pico-8 play session: mixed d-pad (fixed 12-tick cycle)

[t = 1 s] mixed d-pad (1.2s cycle ×~1): → ← ↑ ↓ + 🅾/❎ taps, ~1s
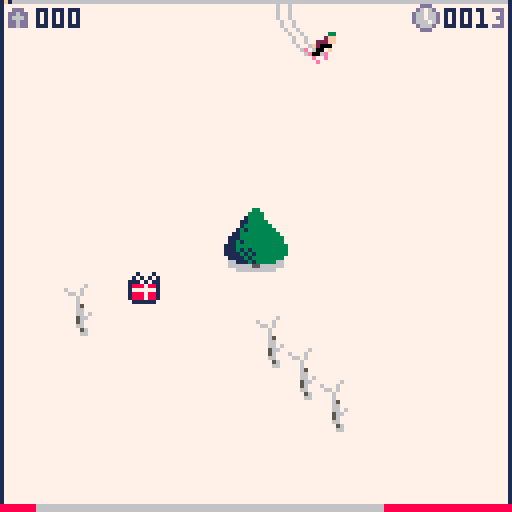
[t = 2 s] mixed d-pad (1.2s cycle ×~1): → ← ↑ ↓ + 🅾/❎ taps, ~2s
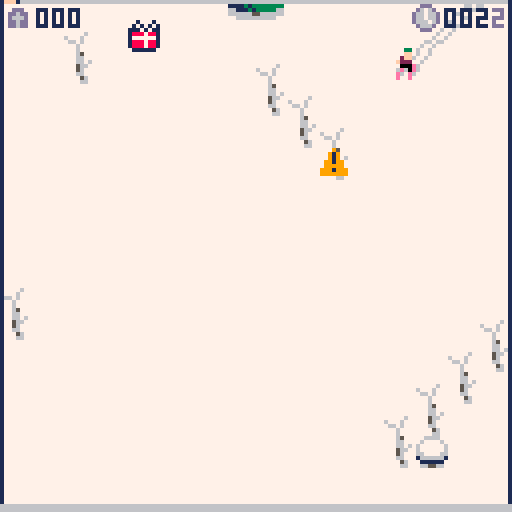
[t = 6 s] mixed d-pad (1.2s cycle ×~5): → ← ↑ ↓ + 🅾/❎ taps, ~6s
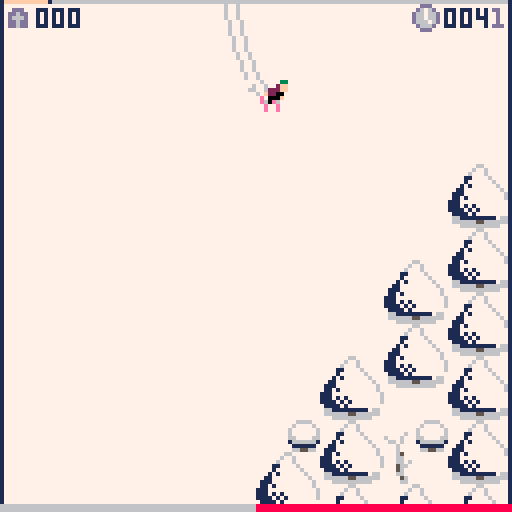
[t = 8 s] mixed d-pad (1.2s cycle ×~6): → ← ↑ ↓ + 🅾/❎ taps, ~8s
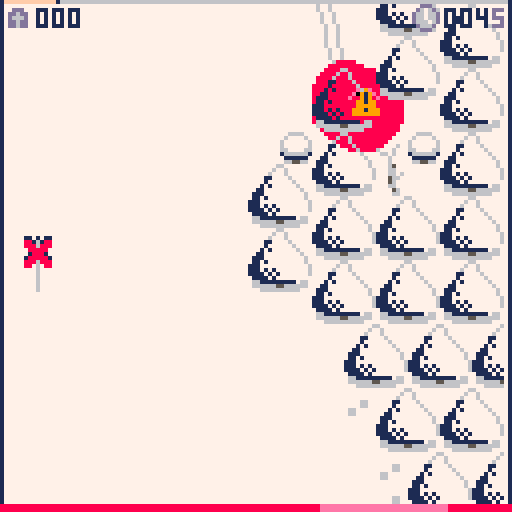

pico-8 cartridge
version 41
__lua__
function _init()
 poke(0x5f2d, 1)--mouse listener
 cls()
 --pic="mgtzmgtzmgtzmgtzmgtzmgtzmgtzmgtzmgtzmgtzmgtzmgtzmgtzmgtzmgtzmgtzmgtzmgtzmgtzmgtzmgtzmgtzmgtzmgtzmgtzmgtzmgtzmgtzmgtzmgtzmgtzmgtzmgtzmgtzmgtzmgtzmgtzmgtzmgtzmgtzmgtzmgtzmgtzmgtzmgtzmgtzmgtzmgtzmgtzmgtzmgtzmgtzmgtzmgtzmgtzmgtzmgtzmgtzmgtzmgtzmgtzmgtzmgtzmgtzmgtzmgtzmgtzmgtzmgtzmgtzmgtzmgtzmgtzmgtzmgtzmgtzmgtzmgtzmgtzmgtzmgtzmgtzmgtzmgtzmgtzmgtzmgtzmgtzmgtzmgtzmgtzmgtzmgtzmgtzmgtzmgtzmgtzmgtzmgtzmgtzmgtzmgtzmgtzmgtzmgtzmgtzmgtzmgtzmgtzmgtzmgtzmgtzmgtzmgtzmgtzmgtzmgtzmgtzmgtzmgtzmgtzmgtzmgtzmgtzmgtzmgtzmgtzmgtzmgtzmgtzmgtzmgtzmgtzmgtzmgtzmgtzmgtzmgtzmgtzmgtzmgtzmgtzmgtzmgtzmgtzmgtzmgtzmgtzmgtzmgtzmgtzmgtzmgtzmgtzmgtzmgtzmgtzmgtzmgtzmgtzmgtzmgtzmgtzmgtzmgtzmgtzmgtzmgtzmgtzmgtzmgtzmgtzmgtzmgtzmgtzmgtzmgtzmgtzmgtzmgtzmgtzmgtzmgtzmgtzmgtzmgtzmgtzmgtzmgtzmgtzmgtzmgtzmgtzmgtzmgtzmgtzmgtzmgtzmgtzmgtzmgtzmgtzmgtzmgtzmgtzmgtzmgtzmgtzmgtzmgtzmgtzmgtzmgtzmgtzmgtzmgtzmg}ymgtzmgtzmgtzmgtzmgtpmgtzmgtzmgtzmgtzmgtzmgtzmgtzmgtzmgtzmgtzmgtzmgtzmgtzmgtzmgtzmgtzmgtzmgtzmgtzmgtzx)rzmgtzmgtzmgtzmgtz[)]ymgtzmgtzmgtzmgtzmgtzmgtzmgtzmgtzmgtzmgtzmgtzmgtzmgtzmgtzmgtzmgtzmgtzmgtzmgtzmgtpmgtzmgtzmgtzmgtzmgtzhgtzmgtzmgtzmgtzmgtzmgtzmgtzmgtzmgtzmgtzmgtzmgtzmgtzm{]oxdtzmgtzmgtzmgtzmgtzmgtzmgtzmgtzmgtzmgtzmgtzmgtzmgtzmgtzmgtzmgtz[)]omgtzmgtzmgtzmgtzmgtzmgtzmgtzx)]ox)]ox)]ox)rzmgtzmg}ymgtzmgtzmgtzmgtzmgtzmgtzmgtzmgtzmgtz[)]oxdtzm{]ox)]ox)rzmgtzmgtzmgtzmgtzm{]ox)]ox)]ox)]ox)]oxdtzmgtzx)rzmgtzm{]omgtzx)]ox)rzmgtzmgtzmgtz[)]ox)]ohgtzx)]ox)rpxdtzmgtzmgtzmgtzmg}ox)]ox)]ox)rz[)]ox)]ohgtzmg}ohgtzmgtpx)]ym{]ox)]ox)]omgtzmgtzm{]ox)]ox)]omg}ox)]omg}ohgtzmgtzmgtzmgtzx)]ox)]ymgtzmgtzmgtpx)]omgtz[)]ymgtzm{]oxdtzx)]ox)]ox)]ymgtzmgtpx)]ymgtzmgtzmgtzmgtzm{]omgtzmgtzmgtzmg}ox)]omgtzmgtzmgtzm{]ox)rzmgtpxdtzmgtzx)]omg}ox)]ym{]ox)rzmgtzmgtzmgtzmgtzmgtzmgtzmgtzx)rzmgtzmgtzmgtz[)]oxdtzmgtzmgtzmgtzm{]oxdtz[)]ymgtzmgtpx)rzm{]oxdtzmgtphgtzmgtzmgtzmgtzmgtzmgtzmgtzmg}ohgtzmgtzmgtzmgtpx)]ymgtzmgtzmgtzmgtz[)]omgtpxdtzmgtzm{]ohgtzx)]omgtzmg}omgtzmgtzmgtzmgtpx)rzx)]oxdtpx)rzmgtzmgtzmgtzm{]oxdtzmgtzmgtzmgtzmgtpx)rz[)]ymgtzmgtzx)]ymg}ox)rzmgtz[)]ymgtpx)]ymgtzm{]ohg}ox)]ox)]omgtzmgtzmgtzmgtzx)]ymgtzmgtzmgtzmgtzm{]ohgtpxdtpmgtzmg}oxdtz[)]ohgtzmgtpxdtzm{]oxdtzmgtzx)]y[)]ox)]oxdtzmgtzmgtzmgtzmg}oxdtzmgtzmgtzmgtzmgtzx)]y[)]y[)]ymgtz[)]omgtpx)rzmgtzm{]omgtpx)]ymgtzmg}oxdtpx)]ox)rzhgtzmgtzmgtzmgtz[)]ohgtzmgtzm{]ox)rzmg}oxd}oxdtzhgtzmgtpx)rzm{]oxdtzmgtz[)]ym{]oxdtzmgtz[)]om{]ox)]ym{]omgtzmgtzmgtzmgtpx)]omgtpx)]ox)]oxdtz[)]o[)]ymgtzmgtzm{]ohgtzx)]omgtzmgtpxdtzx)]omgtzmgtpx)rzx)]ox)rz[dtzmgtzmgtzmgtzm{]ox)]ox)]ox)]ox)]omgtzx)]ox)]ymgtzmgtzx)]ymg}ox)rzmgtzm{]omg}ox)rzmgtzm{]ohg}ox)]oxdtzmgtzmgtzmgtzmgtz[)]ox)]ox)]ohgtpx)]ymg}ox)]ox)]ymgtzmg}oxdtz[)]ohgtzmgtzx)rz[)]ohgtzmgtzx)]y[)]oxd}ohgtzmgtzmgtzmgtzmgtzx)]ox)rzmgtzmg}oxdtz[)]om{]ox)rzmgtz[)]omgtpx)]ymgtzmg}ohgtpx)]ymgtzm{]ohgtpx)]om{]omgtzmgtzmgtzmgtzmgtzmgtzmgtzmg}ym{]omgtpx)]ymg}oxdtzmgtpx)rz[)]oxdtzmgtz[)]ym{]ox)rzmgtzx)]ym{]ox)rz[)]ymgtzmgtzmgtzmgtzmgtzmgtzmgtzx)rzx)rzmg}oxdtzmg}ohgtzm{]ohgtpx)]omgtzmgtpxdtzx)]ohgtzm{]oxdtzx)]ohgtpx)]ymgtzmgtzmgtzmgtzmgtzmgtzmgtpmg}ohgtz[)]omgtzm{]oxdtzx)]ym{]ox)rzmgtzx)]ymgtpx)]omgtpx)]ymg}ox)]ymg}ox)rzmgtzmgtzmgtzmgtzmgtzmgtzmgtz[)]ymgtpx)rzmgtz[)]ox)]oxdtzx)]ohgtzx)]ohgtzmg}ox)]ox)]ohgtz[)]oxdtzmg}oxdtzmgtzmgtzmgtzmgtzmgtzmgtzmg}oxdtzm{]oxdtzmgtzx)]ox)]omg}ox)]ox)]ox)rzmgtzm{]ox)]ox)rzmgtpx)]omgtzm{]omgtzmgtzmgtzmgtzmgtzmgtzmgtpx)]ymgtz[)]omgtzmgtpx)]ox)rzm{]ox)]ox)]ymgtzmgtz[)]ox)]omgtzm{]oxdtzmgtz[)]ymgtzmgtzmgtzmgtzmgtzmgtpx)]ohgtzmgtpx)rzmgtzmg}ox)]ohgtz[)]ox)]ymox)mgtzmgtzmgtzmgtzmgtzx)]omgtzmgtzx)rzmgtzmgtzmgtzmgtzx)]ox)]ox)rzmgtzmgtpmgtzmgtzmgtzmgtzmgtzx)rzmgt)]oxzmgtzmgtzmgtzmgtzmgtpx)rzmgtzmg}ohgtzmgtzmgtzmgtzx)]ox)]ox)rzmgtzmgtzmgtzmgtzmgtzmgtzmgtzmgtzmgtz]ox)]gtzmgtzmgtzmgtzhgtzmgtzmgtzmgtzm{rzmgtzmgtzmgtzm{]ox)]ox)rzmgtzmgx)]oxzmgtzmgtzmgtzmgtzmgtzmgtz]ox)]ox)mgtzmgtzmgtzm{]omgtzmgtzmgtzmgtzmgtzmgtzmgtzmgtz[)]ymgtzmgtzmgtz]{v)]oxzmgtzmgtzmgtzmgtzmgtz]ox)]ox)]oxzmgtzmgtzmgtz[dtzmgtzmgtzmgtzmgtzmgtzmgtzmgtzmgtzmgtzmgtzmgtzmoxpxlx)]otzmgtzmgtzmgtzmox)]ox)]ox)]ox)]gtzmgtzmgtzmgtzmgtzmgtzmgtzmgtzmgtzmgtzmgtzmgtzmgtzmgtzmgtzmgt)]{]o]ox)]gtzmgt)]ox)]ox)]ox)]ox)x)]m]ox)mgtzmgtzmgtzmgtzmgtzmgtzmgtzmgtzmgtzmgtzmgtzmgtzmgtzmgtzmgtz[ox)x)v)]ox)]ox)]ox)]ox)]ox)]ox)x)]ox)v)]otzmgtzmgtzmgtzmgtzmgtzmgtzmgtzmgtzmgtzmgtzmgtzmgtzmgtzmgtzmgx)]{]o]ox)]ox)]o}ox)]ox)]o]{]ox)]ox)]oxox)ngtzmgtzmgtzmgtzmgtzmgtzmgtzmgtzmgtzmgtzmgtzmgtzmgtzmgtzmgt)]ox)x)v)]ox)]ox)x)]ox)]ox)]ox)]ox)]ox)v)]oxzmgtzmgtzmgtzmgtzmgtzmgtzmgtzmgtzmgtzmgtzmgtzmgtzmgtzmgtzmoxpx)]o]ox)]ox)xl}ox)]ox)]ox)]ox)]ox)z(]ox)]otzmgtzmgtzmgtzmgtzmgtzmgtzbgtzmgtzmgtzmgtzmgtzmgtzmgtzmgx)])]oxlx)]ox)]{]ox)]ox)]ox)]ox)]ox)]oxox)]ox)ngtzmgtzmgtzmgtzmgtzmgtzmoeymgtzmgtzmgtzmgtzmgtzmgtzmgt)]o}ox)]o]ox)]ox)x)]ox)]ox)]mw)]ogt]ox)](]ox)]oxzmgtzmgtzmgtzmgtzmgtzmgtd[atzmgtzmgtzmgtzmgtzmgtzmgtz]oxpx)]oxlx)]ox)]oxpx)]ox)]oxtzmgtzmx)]oxlx)]ox)]otzmgtzmgtzmgtzmgtzmgtzmoqdmgtzmgtzmgtzmgtzmgtzmgtz[ox)x)]ox)]o]ox)]ox)]o}ox)]ox)]ohtzmgtzox)]o]ox)]ox)ngtzmgtzmgtzmgtzmgtzmgtdtjqzmgtzmgtzmgtzmgtzmgtzmox)]{]ox)]ox)v)]ox)]ox)]o}ox)]mx)]mgtzmg)]ox)v)]ox)]oxzmgtzmgtzmgtzmgtzmgtzmomgbgtzmgtzmgtzmgtzmgtzmgt)]o}ox)]ox)]ox)v)]ox)]ox)]{]ogtzox)zmgtzmx)]oxox)]ox)]otzmgtzmgtzmgtzmgtzmgtdtjqzmgtzmgtzmgtzmgtzmgtz]oxpx)]ox)]ox)]ox)zm]ox)]ox)]o)mgt]ohtzmg)]ox)]o]ox)]ox)ngtzmgtzmgtzmgtzmgtzmomgbgtzmgtzmgtzmgtzmgtz[ox)x)]ox)]oxy]ox)]oxt](]ox)]ox)]wzmgt]ogtzmx)]ox)](]ox)]oxzmgtzmgtzmgtzmgtzmgtdtzeymgtzmgtzmgtzmgtz[ox)])]ox)]ox)]cr)]ox)]owtz(]ox)]ox)gtzmg)zmg)]oxlxpx)v)]ox)]otzmgtzmgtzmgtzmgtz[ymgtatzmgtzmgtzmgtzmox)])]ox)]ox)]oxleox)]oxtzmhtzm]ox)]oxngtzmwtzoht]m]ox)xox)]ox)ngtzmgtzmgtzmgtzmgtdtzmcmgtzmgtzmgtzmgt)]o}ox)]ox)]ox)]oxi[ox)]ogt]mgtzmwox)]oxngtzmw)zmgtv)]ox)]ox)]ox)]gtzmgtzmgtzmgtz[ymgtjqzmgtzmgtzmgtz[ox)x)]ox)]ox)]ox)]cty]ox)zmg)zmgtzm]lx)]o)mgtzmgtzmwox)]ox)]ox)]ox)]ox)mgtzmgtzm{ggtzmgbgtzmgtzmgtzmgx)]{]ox)]ox)]ox)]ohlmcr)]ohtzmhtzmgt]oxox)]wzmgtzmhtzm]wv)]ox)]ox)]ox)]ox)]gtzmgtx)ymgtzeymgtzmgtzmgtz]oxpx)]ox)]ox)]ohtzmrzeox)]mgtzogtzmg)zm]ox)gtzmg)]ogtzmglx)]ox)]ox)]ox)]ox)ngtzl)ggtzmgtatzmgtzmgtz[ox)])]ox)]ox)]oxtzmgtzctj[oxtzmg)zmgtzmgtzm]wzmgtzmwtzmgtzm]ox)]oxngtzm]ox)]oxzmtzmrzmgtzmcmgtzmgtzmgx)]o}ox)]ox)]ox)]mgtzmglmgr)]ogtzmwtzmgtzmgtzmgtzmgtzmgtzmgtz(]ox)]o)mgtzmgtzogd)mgtfcrzmgtqzm]gtzmgt)]ox)x)]ox)]ox)]ohtzmgtzmrzemxtzmgtzogtzmgtzmgtzmgtzmgtzmgtzmgtv)]ox)ntzmgtzmw)]mgtzmbtfgtzmcgtz(]ox)]gx)]{]ox)]ox)]ox)zmgtzmglmgtjymgtzmgt]mgtzmgtzmgtzmgtzmgtzmgtzmglx)]ox)gtzmgtzmx)zmgtzmrzmgtjymgtv)]ox)]oxpx)]ox)]ox)]mgtzmgtzmrzmgbtzmhtzoxtzmgtzmhtzmgtzm]wxngtzmgtzm]ox)]o)mgtzmgtzogtzmgtfgtzmgtqzmglx)]ox)])]ox)]ox)]oxtzmgtzmgtfgtzemg)]ow)]ohtzmgtzmgtv){w)]opxngtzmgtz(]ox)]wzmgtzmg)(mgtzmrzmgtzmcgtzmglx)]o}ox)]ox)]ox)]mgtzmgtzmrzmgtjymx)zox)]mgtzmgtzmn}}}{})]opx)gtzmgtz(]ox)g)zmgtzwgtzmglmgtzmgtzemgtzmgtzmx)]ox)]ox)]ohtzmgtzmg)egtzmgbtzog)]ox)zmgtzmgl)}ox)]ox)]oxxngtzmgtv)]o)oxtzmgtzmgtzmtzmgtzmgtjymgtzmgt]ox)]ox)]ox)zmgtzmgtzmrzmgtzemgtzmw)]mhtzmgtz({x)]ox)]ox)]op)mgtzmglx)nt]mgtzmgtzmglmgtzmgtzmgtqzmgtzmw)]ox)]ox)]ohtzmgtzmg)mgtzmgtjymgtzmgtzogtzmglx]]w)]ox)]np)]ntzmgtzmwo)mgtzmgtzggtzcrzmgtzmgtzmgbtzmgtzox)]ox)]ox)zmgtzmgtzgtzmgtzmcbtzmgtzmg)zmgtzmnpx]npx)]o)){wxngtzmgtzmgtzmgtzmgtzmwymgtzmgtzmgtzmcgtzmg)]ox)]ox)]oht]mgtzmwymgtzmgtzemriemgtzmwtzmgtv)]w)]ox)]opx]ctzmgtzmw)]mgtfcrqzmgtfgtzmgtzmgtzmgtzemgtzmx)]ox)]ox)zmx)zmgtngtzmgtzmgtje[opymgtzogtzmc}}}{x}]ox)]opxfgtzmg)]ox)zmbx)dbtzmrimgtzmgtzmgtjegtjymgt]ox)]ox)]ohtzogtzmrymgtzmgtzmgrq)]btzmgt]mgtj[ox)fcriecry]oxymgtzox)]ohle[oxhmgtndtzmgtzmgtzmgtiecgtzmw)]ox)]ox)]ogtzmglegtzmgtzmgtzecbpemgtzmwtzmgr)drihczmgc]iyfgtzmgt]ox)]mwiydrqzm)yegrymgtzegtzmcgtzmgtzoh)]ox)]ox)]mgtfcrzmgtzmgtzmgtje[btzmgtzmhtzmcjecbdg{bufcbrzmgtzmgt]ohtzmbpemwzggtjmgrzmgriegtjemgtzmgtzmx)]ox)zmhtzmrimgtzmgtzmgtzmcriydgtzmgt]mgtzmui{oo))[xlqectzmgtzmgtzmglydgtncrzmgtzmctjmgtjmgriymgtzmgtzox)]ohtzmgtfctzmgtzmgtzmgtqfmbpymgtzmg)zmgteej}]o})][zarecszmgtzmgtzmbpygrimgtzmgtzegrzmgtimcbtzmgtzmg)]ox)]mgtzmrymgtzmgtzmgtzmgrqzc{qzmgtzmhtzeeseto}h}opgfenctetzmgtzmglydwiegtzmgtzmgtjmgtzmgtzemgtzmgtzmx)]oxtzmglegtzmgtzmgtjegtjecblydgtzmgtzojmkjej{}}}}}jbrskmgjgtzmgtzmbpymrymgtzmgtzmgtzmgtzmgtqzmgtzmgt]ox)]ogtzcrimgrymgtzmcrzmgtiecwqhmgtzmg)br(msicz}}}xiiumcr(msmgtzmglydgtzmrymgtzmgtzmgtzmgtzmcbtzmgtzmg)]ox)zmgtfmwiectzmgtimgtzmgriyc{qzmgtzsyectzericrieecrsjmgvje(mgtzmbpymgtzcrzmgtzmgtzmgtzmgtzecgtzmgtzmg)]ohtzmgtzcrjmgtjectzmgtzmcrqf[btzmgegvjmgtecriecriumgfz[jtiuzmglydgtzmgtfctzmgtzmgtzmcrzmgtqzmgtzmgtzmx)]mgtzm)iegtyegtymgtzmgtjecwqhmgtfrz[ffzmgjecriekgtzuetzlgrgtzmbpymgtzmtiecrzmgtzmgtiecrzmcbtzmgtzmgt]oxtzmgtfcrzmcrymgtzmgtzmcriymbpymgmgvxuetzmgtidgtzmgtsmgv(mcnglydgtzmg)gctjegtimgtzmcryegtjemgtzmgtzmw)]ogtzmwiegtzecrzmgtzmgtjecgtf[btbrzugtsmgtzmcnymgtzmkqzmgtje(mbpymgtzmrymgtyecrymgtjmgtzmgrjymgtzmgtzox)zmgtzmrimgtjmgtzmgtzmgrqzmglydymgtzekszmgtjubtzmgtjbgtzugtilydgtzmgtfctzmcrzmctzmgrzmgrjmgrqzmgtzmgt]ohtzmgtzcrimctzmgtzmgtzecgtzmbpatjngtiectzmgrgmgtzmcfimgtzmcrbpymgtzmrzmgtjmgtzegtjegtzegrzmcbtzmgtzmgt]mgtzmwiectzmgtzmgtzmgriemgtzcymgtzmcfcmgtze(qzmgtzekqymgtze(dgtzmglmgtzmgtzmgtjmgrzmgtyegtzemgtzmgtzmhtzmgtzmrimgtzmgrzmgtzectiymglatzmgtiuiqzmgtjubtzmgtiratzmgjipymgtzctzmgtzmgtzmgtiegtzmgrzmgtiymgtzmgt]mgtzmglectzmgtzmctzmgrzmgtiymgmgtiecfmbgtzmgrgmgtzmcfmecrymcdgtzmwymgtzmgtzmgtzmgrymgtzegtzecgtzmgtzmhtzmgtzmrimgtzmgtzegtjegtzmgrqzqze{}pesfymgjje(qyeftjuur}}}rjmymgtzmrzmgtzmgtzmgtzmcrzmgtzmgrqzmgtzmgt]mgtzmgtfcrymgtzmgtjecrymgtzec]ocr})}}ywatjkgtidgtjkgrc[}}}}dr]ox)]oxdtzmgtzmgtzmgtzmgtzmgtjegto)mgtzmhtzmgtzmrimgtzmctzmgtzegtzmgrqvph[}}z}dpcmgjzmcnymgjzekq}[}{pe{ohtzmglegtzmgtzmgtzmgtzmgtzecrzmontzmgt]mgtzmglectzegtymgtzmgtzmgtiecx)]ozp{tp[jqjkgtjubtzmssibg}}pgrx)zmgtzcrimcrzmgtzmgtzmgtzmgrimgtz[mgtzmhtzmgtzmrimgtjegtzmgtzmgtzmcri[ox)b}}mcphbctzmgrgmgtzecfy}}tze{oxtzmwimctzmcriegtzmgtzmgtjegtzmgtrzmgt]mgtzmgtfcrymgtzmgtzmgtzmgtiecry]oxdgty)]eiectze(qzmgtiueqymgrx)]mglegtzmgtzmgriecriecriectzmgtzmggtzmhtzmgtzm]oecrymgtzmgtzmgtjecriecr)]ohe{ox)jqiecridcriecfqiyqi[]ohtzctzmgtzmgtzmgtzmgtzmgtzmgtzmgtzymgt]mgtzm]oxpxiecriegtzmgtzmcriegtjecr)]ox)]ohqiqiecriecrijacrtzox)zmwzmgtzmgtzmgtzmgtzmgtzmgtzmgtzmgdtzmhtzm]o}ox)]criecriegtzmgtjectzmgtiecx)]ox)]arqiecriecricraeox)]mgt]crzmgtzmgtzmgtzmgtzmgtzmgtzmgtzmmgt]mwoxpx)]ox)ectiecrymgtzmcrzmgtzmgri[ox)]ohiec]iecriecroecqi[ohtzmx)fctzmgtzmgtzmgtzmgtzmgtzmgtzmgtrzmhtv)x)]ox)]gtzmgtzmgtzmgtzmgtzmgtzmcry]ox)]arihcriecriec]ohar)zmg)]oxlegtzmgtzmgtzmgtzmgtzmgtzmgtzmcgt](]{]ox)]oxymgtzmgtzmgtzmgtzmgtzmgtiecx)]ohiu)riecriecriecraaoxtzox)]oxiecrzmgtzmgtzmgtzmgtzmgtzmgryy(]{]ox)]ox)fgtzmgtzmgtzmgtzmgtzmgtzecry]ox)]ariecriaaaaecriecby]ox)]ox)]oriecrzmgtzmgtzmgtzmgtzmgtjeoxo}ox)]ox)]orzmgtzmgtzmgtzmgtzmgtzmgri[ox)]oxdecriecq)]ohiecriudq)]ox)]ox)]oxiecrymgtzmgtzmgtzmgtiecr)]ox)]ox)]ox)fctzmgtzmgtzmgtzmgtzmgtiecx)]ox)]arox)riaox)]arie(]odox)]ox)]ox)]oglecriecriegtzmcriecry]ox)]ox)]ox)]oxlectzmgtzmgtzmgtzmgtzecrq]ox)]oxdu)]ohcq)]ox)bcrix)na[ox)]ox)]ox)zmgtzmriecriecriecbt]ox)]ox)]ox)]ox)]oxiegtzmgtzmgtzmgtzecriemg)]ox)]arox)]aaox)]ohaec]oxdq)]ox)]ox)]ohtzmgtzmgtfcriemgtzmgtzox)]ox)]ox)]ox)]otimgtzmgtzmgtjecriecgtzox)]oxde(]ohcq)]ox)]oqie(]oaox)]ox)]ox)]ogtzmgtzmwiecrqzmgtzmgt]ox)]ox)]ox)]ox)]griecriecriecriecbtzmw)]ox)]oqiu)raaox)]ox)]ariecby]ox)]ox)]ox)]ohtzmgtzcvkvcgtzmgtzmw)]ox)]ox)]ox)]ox)]ogtfcriecriecbtzmgt]ox)]ox)bcriecq)]ox)]ox)bcrieax)]ox)]ox)]ox)]ohtzmwiukvkymgtzmgtzox)]ox)]ox)]ox)]oxtzmgtzmgtvkvkzmgtzmx)]ox)]ohiecraaox)]ox)]oxdecriaox)]ox)]ox)]ox)]ogtfcvkvkrqzmgtzmg)]ox)]ox)]ox)]ox)]mgtzmgtzmgtzmgtzmx)]ox)]ox)]ariecq)]ox)]ox)]ohiecby]ox)]ox)]ox)]ox)]mgtzkvkzmgtzmgtzox)]ox)]ox)]ox)]ox)zmgtzmgtzmgtzmg)]ox)]ox)]ohaecriacri[ox)]criearieaq)]ox)]ox)]ox)]ox)]mgtzkgtzmgtzmw)]ox)]ox)]ox)]ox)]ox)]ox)]ohtzmgtzox)]ox)]ox)faqieaax)]r)]ox)f[ohecriacx)]ox)]ox)]ox)]ox)zmgtzmgtzmg)]ox)]ox)]ox)]ox)]ox)]ox)]ox)]ox)]ox)]ox)]ox)]ormkbaae[op[ox)]oxly]qiecbigcx)]ox)]ox)]ox)]oxtzmgtzmg)]ox)]ox)]ox)]ox)]ox)]ox)]ox)]ox)]ox)]ox)]ox)]oxlethngtzq)dx)]ox)]oxqdaraaskngox)]ox)]ox)]ox)]ox)zmgt]ox)]ox)]ox)]ox)]ox)]ox)]ox)]ox)]ox)]ox)]ox)]ox)]czmgtzmgc{y]ox)]ox)]obpaaqmgv(m[ox)]ox)]ox)]ox)]ox)]ox)]ox)]ox)]ox)]ox)]ox)]ox)]ox)]ox)]ox)]ox)]ox)]oxletzmgtrqhox)]ox)]ox)]c{ietzmktzy]ox)]ox)]ox)]ox)]ox)]ox)]ox)]ox)]ox)]ox)]ox)]ox)]ox)]ox)]ox)]ox)]ox)]oriecriecr)]ox)]ox)]ox)fcrigtzmgdx)]ox)]ox)]ox)]ox)]ox)]ox)]ox)]ox)]ox)]ox)]ox)]ox)]ox)]ox)]ox)]ox)]ox)fcriecri[ox)]ox)]ox)]oxlecriecri[ox)]ox)]ox)]ox)]ox)]ox)]ox)]ox)]ox)]ox)]ox)]ox)]ox)]ox)]ox)]ox)]ox)]oxqhcriecx)]ox)]ox)]ox)]oxlecriecr)]ox)]ox)]ox)]ox)]ox)]ox)]ox)]ox)]ox)]ox)]ox)]ox)]ox)]ox)]ox)]ox)]oxle[ox)]{y]ox)]ox)]ox)]ox)]oxiecri[ox)]ox)]ox)]ox)]ox)]ox)]ox)]ox)]ox)]ox)]ox)]ox)]ox)]ox)]ox)]ox)]ox)][ox)]oxhox)]ox)]ox)]ox)]ox)]obx)]{y]ox)]ox)]ox)]ox)]ox)]ox)]ox)]ox)]ox)]ox)]ox)]ox)]ox)]ox)]ox)]ox)]oxq)]ox)]r)]ox)]ox)]ox)]ox)]ox)]cox)]ry]ox)]ox)]ox)]ox)]ox)]ox)]ox)]ox)]ox)]ox)]ox)]ox)]ox)]ox)]ox)]oxle[ox)]op[ox)]ox)]ox)]ox)]ox)]ox)f[ox)]ry]ox)]ox)]ox)]ox)]ox)]ox)]ox)]ox)]ox)]ox)]ox)]ox)]ox)]ox)]ox)fcox)]ox)dx)]ox)]ox)]ox)]ox)]ox)]oxly]ox)]ry]ox)]ox)]ox)]ox)]ox)]ox)]ox)]ox)]ox)]ox)]ox)]ox)]ox)]ox)zdbx)]ox)]{y]ox)]ox)]ox)]ox)]ox)]ox)]oxq)]ox)]ry]ox)]ox)]ox)]ox)]ox)]ox)]ox)]ox)]ox)]ox)]ox)]ox)]ox)]orq)]ox)]oxhox)]ox)]ox)]ox)]ox)]ox)]ox)]obx)]ox)]ry]ox)]ox)]ox)]ox)]ox)]ox)]ox)]ox)]ox)]ox)]ox)]ox)]oxiy]ox)]ox)]r)]ox)]ox)]ox)]ox)]ox)]ox)]ox)zdox)]ox)]ry]ox)]ox)]ox)]ox)]ox)]a"
 --pic2scr(pic)
 best_time=nil--used for record progression
 curr_time=nil
 drw=menu_draw
 upd=menu_update
end

function menu_update()
	if btnp(❎) or btnp(🅾️) or stat(34)==1 then
	 start_game()
	end
end

t=0
function menu_draw()
	cls(12)
	
	print("s k i d o r",32,24,7)
	draw_mountain(0,48)
	draw_mountain(56,24)
 draw_tree(-t%300-16,100,4)
 draw_tree((-t+64)%500-16,116,3)
 draw_tree((-t+96)%700-16,108,4)
 draw_tree((-t+96)%1100-16,100,4)

	if t%120>60 then
	 print("press any key to continue",10,120,1)
	else
		print("press screen to continue",10,120,1)
	end
	t+=0.5
end

function draw_mountain(x,y)
	tri(x,y,40,7)
	rectfill(x,y+40,128,128,7)
end

--draws a tree at x,y n tri high
function draw_tree(x,y,n)
	for i=0,n-1 do
		tri(x,y+i*8,8,3)
	end
end

function tri(x,y,w,c)
	for row=0,w do
		for col=0,row-1 do
		 pset(x+row-1,y-col+w-1,c)
		end
	end
	
	for row=0,w do
		for col=0,row-1 do
		 pset(x-row+w*2,y-col+w-1,c)
		end
	end
	--pset(x,y,1)
end

function _update60()
 upd()
end

function _draw()
 drw()
end

function reset_player()
 p_x = p_strtx
 p_y = p_strty
 p_crash  =false
 p_jumping=false
 p_height =0
 p_trail={}
 p_n = 64
	p_speed = 0.2
	p_dx = 0
	p_dy = 0
	p_angle = 0.75
	p_deaths+=1
	init_signs()
	res_time=30
	
	--jumping starting state
	p_jumping=true
 shake=0.07
 p_height=40
 p_landangle=p_angle
 p_trick=false
 p_jvel=0
 
 --time
 tf=1
end

--player variables
function start_game()
	clock=0
	mouse_enabled=true
	p_maxspeed = 3
	p_turnspeed = p_maxspeed/2
	p_n = 64
	p_speed = 0
	p_dx = 0
	p_dy = 0
	p_angle = 0.75
	p_friction = 0.991
	p_acc = 0.02
	p_strtx = 128/2+4-1
	p_strty = 0
	p_turning = false
	--p_strty = 7.7*(8*64)
	p_x = p_strtx
	p_y = p_strty
	p_crash = false
	p_jvel  = 0
	p_jumping=false
	p_height =0
	p_width = 6
	p_trail={}
	p_deaths=0
	score = 0
	--camera
	cx = 0
	cstrty = p_strty
	cy = cstrty
	cv = 0
	ca = 0.1
	--tombstones
	tombs={}
	--timer
	t=0
	
	--jumping starting state
	p_jumping=true
 shake=0.07
 p_height=0
 p_landangle=p_angle
 --if we perform a jump trick
 p_trick=false
 p_jvel=2

	init_music()
	reading=false--for textboxes
	init_camera()
	init_signs()
	init_particles()
	tf=1--time factor
	_set_fps(60)
	upd=upd_game
	drw=draw_game
end




-->8
--draw game
function draw_game()
	cls(7)
	palt()
	doshake()
	draw_tombs()
	draw_trail(p_trail)
	draw_particles()
	if not p_jumping then
	 draw_player()
	end
	draw_w()
	if p_jumping then
	 draw_player()
	end
	camera()--reset camera
	if slomo then
		spr(50,tri_x,tri_y-cy)--danger obstacle
	end
	--ui
	draw_borders()
	draw_deaths(1,0)
	draw_time(clock,128-25,0)
	if best_time!=nil then
	 draw_time(best_time,128-25,8)
	end
	draw_warning()--shows upcoming obstacles
	draw_position()
	move_camera()
	--print(mx)
	--print(my)
	--?(#signs)
	tb_draw()
	if mouse_enabled then
	 --print("♥",stat(32),stat(33))
	end
 --print(stat(1),0,16)--cpu perf
end

screen=0
limy=64*8
function draw_w()
	palt(7,true)
 mod_cy=cy%(limy)
 m1x=flr(cy/limy)*16
 m1y=flr(mod_cy/8)
 ofsy=-cy%8-8
 remtiles=flr((limy-mod_cy)/8)
 
 if remtiles < 16 then
  m2x=m1x+16
  m2y=(m1y+remtiles)%(limy/8)
  map(m2x,0,0,8*(remtiles+1)+ofsy,16,16)
 end
 map(m1x,m1y,0,ofsy,16,remtiles+1)
 palt()
end

--sets player pallete
function set_p_pal()
	--return
	pal()
	--hat,jacket,pants,skis,poles
	_pal={14,15,9,1,14,15}--default
	_pal={14,15,12,1,14,15}--blue jacket
	_pal={0,15,0,1,14,15}--emo outfit
	_pal={3,15,2,0,14,15}--lovisa outfit
	--_pal={8,7,8,8,8,15}--demon outfit

	pal( 3,_pal[1])--hat:14,12,9
	pal(15,_pal[2])--skintone
	pal( 9,_pal[3])--jacket
	pal( 1,_pal[4])--pants
	pal(14,_pal[5])--skis
	pal(4 ,_pal[6])--hand
end

function draw_player()
	set_p_pal()
	
	if p_crash then
		spr(79,p_x,p_y-cy)
		pal()
		return
 end
 if p_angle > 0.75 then
  s_flip = false
 else
  s_flip = true
 end
 abs_angle = abs(p_angle - 0.75)
 jofs=0
 if p_jumping then
  jofs=7
 elseif pdir==➡️ then
  if s_flip then
   jofs=21
		else
			jofs=16
  end
 elseif pdir==⬅️ then
  if s_flip then
   jofs=16
		else
			jofs=21
  end
 end
 
 if abs_angle < 0.01 then
  spr(64+jofs,p_x,p_y-cy-p_height,1,1,s_flip)
 elseif abs_angle < 0.10 then
  spr(65+jofs,p_x,p_y-cy-p_height,1,1,s_flip)
 elseif abs_angle < 0.16 then
 	spr(66+jofs,p_x,p_y-cy-p_height,1,1,s_flip)
 elseif abs_angle < 0.25 then
 	spr(67+jofs,p_x,p_y-cy-p_height,1,1,s_flip)
 elseif abs_angle < 0.30 then
 	spr(68+jofs,p_x,p_y-cy-p_height,1,1,s_flip)
 elseif abs_angle < 0.45 then
 	spr(69+jofs,p_x,p_y-cy-p_height,1,1,s_flip)
 else
 	spr(70+jofs,p_x,p_y-cy-p_height,1,1,s_flip)
 end
 pal()
 --shadow when jumping
 if p_jumping then
  draw_shadow()
 end
 --speed particles
 if p_speed>=p_maxspeed*0.95 then
 	speed_particles(p_x,p_y-cy)
 end
end

--recolors shadow based on pixels under
function draw_shadow()
	--get pixel color
 p=pget(p_x,p_y-cy)
 _y=0--shadow offset
 if p==7 then--white
  pal(6,6)
 elseif p==11 then--lime
  --3=dark green
  pal(6,3)
  _y=16
 elseif p==3 then--dark green
  --1=dark blue
  pal(6,1)
  _y=4
 elseif p==8 then--red
  --2=purple
  pal(6,2)
 end
 spr(95,p_x,p_y-cy-_y)
 pal()
end

function draw_trail(trail)
 --draw to player
 if #trail==0 then return end
 
 if not p_jumping then
	 ppos=trail[#trail]
	 line(ppos.x+2,ppos.y-cy+7,
	      p_x   +2,p_y   -cy+5,6)
	 line(ppos.x+5,ppos.y-cy+7,
	      p_x   +5,p_y   -cy+5,6)
 end
 --draw trail array
 for i=2,#trail do
  pos =trail[i]
  ppos=trail[i-1]
  line(ppos.x+2,ppos.y-cy+7,
       pos.x +2,pos.y -cy+7,6)
  line(ppos.x+5,ppos.y-cy+7,
       pos.x +5,pos.y -cy+7,6)
 end
 --remove historic trails
 while #trail>25 do
  deli(trail,1)
 end
end

function draw_deaths(x,y)
 spr(31,x,y)
 print(pad(""..p_deaths,3),x+8,y+2,1)
end

function draw_time(t,x,y)
 spr(15,x,y)
 secs=flr(t/60)
 msecs=flr(t/60*10)-secs*10
 print(pad(""..secs,3),x+8,y+2,1)
 print(msecs,x+5*4,y+2,13)
end

function pad(string,length)
  if (#string==length) return string
  return "0"..pad(string, length-1)
end

function draw_tombs()
 for tomb in all(tombs) do
  if tomb.y-cy+12>0 and tomb.y-cy-12<128 then
   circfill(tomb.x,tomb.y-cy,10,8)
   spr(31,tomb.x,tomb.y-cy)  
  end
 end
end

--draws lines to warn for upcoming obstacles
function draw_warning()
 fwd=8--how many rows from cam to warn
 arr={}
 posxarr={}
 --loop to find
 for j=fwd,0,-1 do
	 for i=0,15 do
	  mpos=get_mpos(cx+i*8,cy+128+j*8)
	  add(posxarr,mpos.x)
	  --obstacle
	  if not fget(mget(mpos.x,mpos.y),0) then
	   arr[i]=8
	  --checkpoint
	  elseif mget(mpos.x,mpos.y)==12 then
	  	arr[i]=14
	  	arr[i+1]=14
	  --jump
	  elseif mget(mpos.x,mpos.y)==96 then
	  	arr[i]=13
	  	arr[i+1]=13
	  	--help sign
	  	if j<3 then
	  	 r=4
	  	else
	  	 r=2
	  	end
	  	circfill(i*8+8,120,r,13)
	  end
	 end
	end
	--draw warning
	y=126--where to draw warnings
	rectfill(0,y,128,128,6)
	
	for i=0,15 do
	 if arr[i]!=nil then
	  w=8	  
	  line(i*8,y,i*8+w,y,arr[i])
	  line(i*8,y+1,i*8+w,y+1,arr[i])
	 end
	end
end

--draws position of player on side
--of the screen
function draw_position()
 x1=1
 y1=0
 x2=127-x1
 y2=y1
 line(x1,y1,x2,y2,6)--bg line
 p=(p_y/limy)/(8)--percentage complete
 x=(x2-x1)*p+x1
 y=(y2-y1)*p+y1
 line(x1,y1,x,y,15)
 circfill(x,y,0,1)--curr pos
 p=(p_strty/limy)/(8)--percentage complete
 x=(x2-x1)*p+x1
 y=(y2-y1)*p+y1
 if p>0.1 then
  line(x1,y1,x,y,11)--checkpoint line
 end
end

--used to find map coords
function get_mpos(x,y)
 pos={}
 pos.x=flr(x/8)+flr(y/limy)*16
 pos.y=flr(y/8)%64
 return pos
end

--draws borders at side of screen
function draw_borders()
	w=1
 c=1
 rectfill(0      ,0,w-1,127,c)
 rectfill(127-w+1,0,127,127,c) 
end
-->8
--update game
function upd_game()
 if reading then
  tb_update()
 else
  update_game()
 end
 update_particles()
end

t=0
res_time=0--respawn timer
function update_game()
	if p_crash then
		p_speed *= 0.9
		if p_speed<0.2 then
		 add(tombs,{x=p_x,y=p_y})
		 reset_player()
		end
	else
	 input()
	end
	if res_time==0 then
	 move_player()
	else
		res_time-=1	
	end
	
	t+=1
	clock+=1*tf
end

k  = 8
ts = 0.008 --turn speed
maxangle=0.25
function input()
 p_turning = false
 pdir=nil
 if p_jumping then return end
 --button input
 if mouse_enabled then
  _x=stat(32)
		_y=stat(33)
		btnr=false
		btnl=false
		if stat(34)==1 then
			if _x<64 then
			 btnl=true
			elseif _x>64 and stat then
			 btnr=true
			end
		end
 end
 
 btnl=btnl or btn(⬅️)
 btnr=btnr or btn(➡️)
 
	if btnl then
	 if p_angle > 0.75-maxangle then
	  p_angle -= ts*tf
	  p_turning=true
	 end
	 pdir=⬅️
	elseif btnr then
	 if p_angle < 0.75+maxangle then
	  p_angle += ts*tf
	  p_turning=true
	 end
	 pdir=➡️
	elseif btn(⬇️) then
	 if p_angle < 0.75 then
			p_angle += ts*tf
			p_turning=true
		elseif p_angle > 0.75 then
			p_angle -= ts*tf
			p_turning=true
		end
	elseif btn(⬆️) then
	 --p_angle=lerp(p_angle%1,0.25,0.1)
	end
	--boost
	if btnp(❎) and shake==0 then
		p_speed*=1.5
		shake+=0.1*p_speed/p_maxspeed
	end
end

function move_player()
 --momentum
 if abs(p_speed) > 0 then
  p_speed = p_speed * p_friction
 else
  p_speed = 0
 end
 if p_speed < p_maxspeed then
  p_speed = p_speed+p_acc * sin(p_angle)
 else
  --travelling too fast
  p_speed=lerp(p_speed,p_maxspeed,0.9)
 end
 --update velocity direction
 if not p_jumping then
		p_dx = p_speed * cos(p_angle)
		p_dy = p_speed * sin(p_angle)
	end
 --trail
 if not p_jumping then
  if t%3==0 then
		 pos={}
		 pos.x=p_x
		 pos.y=p_y
		 add(p_trail,pos)
  end
 end
 --update position
 --player hits wall bounce
 if not (p_x>0-2 and p_x+6<128) then
  p_dx*=-1
  sfx(7)
  shake+=0.1*p_speed/p_maxspeed
  p_angle=p_angle-2*(p_angle-0.75)
  --max = 0.9 and 0.6
  if p_angle<0.6 then
  	p_angle=0.6
  elseif p_angle>0.9 then
  	p_angle=0.9
  end
 end
 --move player
 p_x += p_dx*tf
 p_y += p_dy*tf
 
 slow_mo_check()

 --height update
 if p_jumping then
 	_a=0.1
  p_height+=p_jvel*tf
  p_jvel-=_a*tf
  --trick
  if p_trick then
  	p_angle=(p_angle+p_trickspeed*tf)%1
  end
  
  --landing
  if p_height<0 then
   shake+=0.2*p_speed/p_maxspeed
   p_jumping=false
   p_height=0
   p_jvel=0
   p_angle=p_landangle
   if p_trick then
   	shake+=0.05
   	p_speed*=1.4
   	trick_particles(p_x,p_y-cy)
   end
   p_trick=false
   --p_speed*=1.1
   p_trail={}
   landing_particles(p_x,p_y-cy)
   sfx(9)
  end
  return--no collision
 end
 
 collision_check()
end

--checks if player is about to hit obstacle
function slow_mo_check()
	--search depth
	iter=20
	--future positions
	local x=p_x
	local y=p_y
	for i=1,iter do
		--increment check
		x+=p_dx
		y+=p_dy
		--out of bounds or jumping
		if x>127 or x<1 or p_jumping then 
			break 
		end
		--jump check (no slomo)
		mx=x_to_mx(x,y)
		my=y_to_my(y)
		tile=mget(mx,my)
		if tile==96 or tile==97 then
			break
		end
		--obstacle
		if obstacle_check(x,y) then
			tf=lerp(tf,0.25,0.1)--time factor
			tri_x=flr(x/8)*8--triangle location
			tri_y=flr(y/8)*8
			slomo=true
			return
		end
	end
	slomo=false
	tf=lerp(tf,1,0.1)--no obstacle
end

--util coords converters
function x_to_mx(x,y)
	return flr((x)/8)+flr((y)/limy)*16
end

function y_to_my(y)
	return flr((y)/8)%64
end

--returns true if crashable obstacle
--in front of player
function obstacle_check(x,y)
	mx=flr((x)/8)+flr((y)/limy)*16
 my=flr((y)/8)%64
 tile=mget(mx,my)
 if not fget(tile,0) and mx<128 then
 	return true--obstacle
 else
 	return false--not obstacle
 end
end

--player collision logic
bv=2--block velocity
function collision_check()
 if p_crash==true then return end
 prev_tile=tile--used to ensure trigger on rising edge
 mx=flr((p_x+4)/8)+flr((p_y+4)/limy)*16
 my=flr((p_y+4)/8)%64
 --previous map x for player
 --previous map y for player
 pmx=flr((p_x+4-p_dx)/8)+flr((p_y+4-p_dy)/limy)*16
 pmy=flr((p_y+4-p_dy)/8)%64
 tile=mget(mx,my)
 --new tile check
 if pmx==mx and pmy==my then
  return
 end
 --signs
 sign_collision()
 
 --jumping block
 if tile==112 or tile==113 then
  p_jumping=true
  shake=0.07
  p_height=0
  p_landangle=p_angle
  --if we perform a jump trick
  if pdir!=nil then
   p_trick=true
   _arr={0.025,0.05,0.1}
   p_trickspeed=_arr[ceil(p_speed/p_maxspeed*3)]
   --p_trickspeed=_arr[ceil(rnd(3))]
   if pdir==⬅️ then
   	p_trickspeed=-p_trickspeed
   end
  else
  	p_trick=false
  end
  p_jvel=2
  sfx(10)
  return
 end
 
 --gift
 if tile==43 then
 	--remove gift from map
 	mset(mx,my,1)
 	--play animation
 	trick_particles(p_x,p_y-cy)
 	sfx(5)
 	--show popup saying new unlock
 end
 
 --checkpoint
 if tile==12 or tile==13 then
  if p_strty!=flr(p_y/8)*8+4 then
	  shake=0.2
	  sfx(0)
	  checkpoint_particles(p_x,p_y-cy)
   my_music()
   p_strtx = (mx*8+4)%128
   if p_strtx>90 then
   	p_strtx=90
   elseif p_strtx<20 then
    p_strtx=20
   end
	  p_strty = flr(p_y/8)*8+4
  end
  
 --finish line/ goal
 elseif tile==49 then
 	sfx(0)
 	shake=0.2
 	music(16)
 	curr_time=t
  drw=draw_win
  upd=update_win
 --obstacle (trees,etc)
 elseif not fget(tile,0) then
 	if fget(tile,6) then
 		--left check
 		local x=(p_x+4)%8
 		if x>3 then
 			shake=0.3
			 sfx(1)
			 p_crash = true
			 blood_particles(p_x,p_y-cy)
	 	end
 	elseif fget(tile,7) then
 	 --right check
	 	local x=(p_x+4)%8
 		if x<6 then
 			shake=0.3
			 sfx(1)
			 p_crash = true
			 blood_particles(p_x,p_y-cy)
	 	end
 	--small check
 	else
			local x=(p_x+4)%8
 		if x>2 or x<6 then
 			shake=0.3
			 sfx(1)
			 p_crash = true
			 blood_particles(p_x,p_y-cy)
	 	end
 	end
 end
end

-->8
--win screen/crash screen
function draw_win()
 cls(7)
	doshake()
	draw_tombs()
	draw_w()
	draw_trail(p_trail)
	draw_particles()
	draw_player()
	camera()--reset camera
	move_camera()
	tb_draw()
end

function update_win()
 if reading then
  win_particles(p_x,p_y-cy)
  tb_update()
 else
	 cofs=30
	 p_angle=0.75
	 if p_dy>0.05 then
	  p_dy*=0.97
	 elseif p_dy>0 then
	  p_dy=0
	  if best_time==nil or curr_time<best_time then
	  	tb_init(7,{"new personal best!\n\ndEATHS: "..p_deaths.."\n\ntIME: "..secs.."."..msecs.." sECONDS\n\n","pRESS ❎ TO TRY AGAIN!"},{❎})
	  	best_time=curr_time
	  else
	  	tb_init(7,{"yOU WON!\n\ndEATHS: "..p_deaths.."\n\ntIME: "..secs.."."..msecs.." sECONDS\n\n","pRESS ❎ TO TRY AGAIN!"},{❎})
	  end
	  tb.x=10
	  tb.w=127-tb.x*2
	  tb.h=40
	  tb.col1=9
	  tb.col2=0
	  tb.col3=0
	  tb.y=p_y-cy+16
	 else
  -- restart game
		start_game()
	 end
	 p_y+=p_dy
	 t+=1
	end
 update_particles()
end

-->8
--camera
function init_camera()
 shake=0
end

function doshake()
 local shakex=16-rnd(32)
 local shakey=16-rnd(32)
 shakex*=shake
 shakey*=shake
 camera(shakex,shakey)
 shake = shake*0.95
 if (shake<0.05) shake=0
end

cofs=2
function move_camera()
	if res_time!=0 then
		b  = p_y-p_height-30+p_dy*10
	else
		b  = p_y-p_height-cofs+p_dy*10
	end
 cy = lerp(cy,b,0.06*tf)
end

function lerp(a,b,amt)
 return a * (1 - amt) + b * amt
end
-->8
-- [redacted]
--lexaloffle.com/bbs/?tid=32096
function init_particles()
 dust={}
end

function draw_particles()
 --draw dust
 for d in all(dust) do
  d:draw()
 end
end

function update_particles()
 for d in all(dust) do
  d:update()
 end
end

function speed_particles(x,y)
 dx=p_dx
 dy=p_dy
 for i=1,3 do
  add_new_dust(
   x+4,y+4,rnd(0.5)-dx,rnd(2)-dy,
  	rnd(10),0.5,0,1,
  	{6,7,7,7})
 end
end

function checkpoint_particles(x,y)
 for i=1,10 do
	 add_new_dust(
		 x+4,y+4,rnd(4)-2,-rnd(4)-2,
		 --life     ,r,g, ,shrink
		 rnd(20)+4+1,7,0.1,0.4,
		 {7,7,7,7,7,7,6,6,6,6,6,5,5,9,9,10,10,10,10,10,8,8,8,8})
 end
end

function win_particles()
 for i=1,1 do
	 add_new_dust(
		 rnd(128),rnd(128),rnd(4)-2,rnd(4)-2,
		 --life     ,r,g, ,shrink
		 rnd(120)+60,7,0.1,rnd(100)/100+0.1,
		 {rnd(16)})
 end
end

function landing_particles(x,y)
 for i=1,10 do
	 add_new_dust(
		 x+4,y+4,rnd(4)-2,-rnd(4)-2,
		 --life     ,r,g, ,shrink
		 rnd(20)+4+1,7,0.1,0.4,
		 {6,6,6,6,6,7,7,7})
 end
end

function trick_particles(x,y)
 for i=1,10 do
	 add_new_dust(
		 x+4,y+4,rnd(4)-2,-rnd(4)-2,
		 --life     ,r,g  ,shrink
		 rnd(20)+8  ,4,0,0.9,
		 {12,8,14,11})
 end
end

function blood_particles(x,y,angle)
 --add_new_dust(x+4,y+4,rnd(2)-1,rnd(2)-3,15,rnd(6)+2,0.3,8)
 --return
 for i=1,10 do
	 add_new_dust(
		 x+4,y+4,
		 rnd(2)-2,rnd(2)-2,
		 rnd(20)+30,rnd(6)+6,0.5,0.9,
		 8)
	end
	add_new_dust(
	 x+4,y+4,
	 0,rnd(2),
	 rnd(20)+10,rnd(6)+6,0,0.99,
	 8)
end

function add_new_dust(_x,_y,_dx,_dy,_l,_s,_g,_p,_f)
add(dust, {
fade=_f,x=_x,y=_y,dx=_dx,dy=_dy,life=_l,orig_life=_l,rad=_s,col=0,grav=_g,p=_p,draw=function(self)
pal()palt()circfill(self.x,self.y,self.rad,self.col)
end,update=function(self)
self.x+=self.dx self.y+=self.dy
self.dy+=self.grav self.rad*=self.p self.life-=1
if type(self.fade)=="table"then self.col=self.fade[flr(#self.fade*(self.life/self.orig_life))+1]else self.col=self.fade end
if self.life<0then del(dust,self)end end})
end
-->8
--tutorial pop-ups
function new_sign(mx,my,str,inp)
 sign={}
 sign.mx=mx
 sign.my=my
 sign.str=str
 sign.inp=inp
 return sign
end

function init_signs()
 signs={}
 --add(signs,new_sign(8,9,  {"hold ➡️ to turn"},{➡️}))
 --add(signs,new_sign(12,16,{"hold ⬅️ to turn"},{⬅️}))
 --add(signs,new_sign(3,27, {"high speed is dangerous!\nby turning you can reduce your\nspeed","good luck!"},{⬅️,➡️,⬇️}))
 --add(signs,new_sign(27,7, {"this is a checkpoint flag.\nif you die you will respawn here"},{⬅️,➡️,⬇️}))
end

function sign_collision()
  --sign collision
 for sign in all(signs) do
	 if mx>=sign.mx   and my>=sign.my and
	    mx<=sign.mx+1 and my<=sign.my+1 then
	   --sign_on=sign
	   --tb_init(0,"testing\negeg")
	   del(signs,sign)
	   tb_init(7,sign.str,sign.inp)
	  return
	 end
 end
end

-- [redacted]
--lexaloffle.com/bbs/?tid=38668
function tb_init(voice,string,inp) -- this function starts and defines a text box.
 reading=true -- sets reading to true when a text box has been called.
 tb={ -- table containing all properties of a text box. i like to work with tables, but you could use global variables if you preffer.
  str=string, -- the strings. remember: this is the table of strings you passed to this function when you called on _update()
  voice=voice, -- the voice. again, this was passed to this function when you called it on _update()
  i=1, -- index used to tell what string from tb.str to read.
  cur=0, -- buffer used to progressively show characters on the text box.
  char=0, -- current character to be drawn on the text box.
  x=0, -- x coordinate
  y=106, -- y coordginate
  w=127, -- text box width
  h=21, -- text box height
  col1=0, -- background color
  col2=7, -- border color
  col3=7, -- text color
  inp=inp,
 }
end

function tb_update()
 if tb.char<#tb.str[tb.i] then
  tb.cur+=0.5
  if tb.cur>0.9 then
   tb.char+=1
   tb.cur=0
   if (ord(tb.str[tb.i],tb.char)!=32) sfx(tb.voice)
  end
  if (btnp_arr(tb.inp)) tb.char=#tb.str[tb.i]
 elseif btnp_arr(tb.inp) then
  if #tb.str>tb.i then
   tb.i+=1
   tb.cur=0
   tb.char=0
  else
   sfx(0)
   checkpoint_particles(p_x,p_y-cy)
   reading=false
  end
 end
end

function btnp_arr(inp)
 for key in all(inp) do
  if btnp(key) then
   return true
  end
 end
 return false
end

function tb_draw()
 if reading then
  rectfill(tb.x, tb.y, tb.x + tb.w, tb.y + tb.h, tb.col1)
  rect(tb.x, tb.y, tb.x + tb.w, tb.y + tb.h, tb.col2)
  print(sub(tb.str[tb.i], 1, tb.char), tb.x + 2, tb.y + 2, tb.col3)
 end
end


-->8
--music
function init_music()
	songi=1--channels to be played
	songs={{0,0b1100},
	       {1,0b1100},
	       {nil,0b1000},
	       {nil,0b1000},
	       {nil,0b1000},
	       {nil,0b0000},}
 my_music()
end


function my_music()
 --{pattern,bitfield for muting}
 id=songs[songi]
 mute(id[2])
 if id[1]!=nil then
  music(id[1])
 end
 songi+=1
end


--mutes a specific channel
function mute(b)
 for i=0x3100,0x3140,4 do
  poke(i+0,set_bit(peek(i+0),6,b>>0&1))
  poke(i+1,set_bit(peek(i+1),6,b>>1&1))
  poke(i+2,set_bit(peek(i+2),6,b>>2&1))
  poke(i+3,set_bit(peek(i+3),6,b>>3&1))
 end
end

function set_bit(num,n,x)
 local mask = shl(1,n)--create a mask with only the n-th bit set to 1
 if x==1 then
  num=num|mask--set the n-th bit to 1 using a bitwise or
 else
  num=num&bnot(mask)--set the n-th bit to 0 using a bitwise and with the complement of the mask
 end
 return num
end
-->8
--title screen
-- optimized picture to screen
-- by dw817 lexaloffle.com/bbs/?tid=27892

set="abcdefghijklmnopqrstuvwxyz()[]{}"

function pic2scr(p)
  cls()
  s=dot2str(p)
  str2mem(s,24576)
  --repeat
  --  flip()
  --until btnp(4) or btnp(5)
end--pic2scr

function str2mem(t,m)
	local b1,b2,c,n,p=0,0,0,0,1
  repeat
    if b1==0 then
      n=instr(set,sub(t,p,p))-1
    end
    if band(n,2^b1)>0 then
      c+=2^b2
    end
    b1+=1
    if (b1==5) b1=0 p+=1
    b2+=1
    if b2==8 or p>#t then
      poke(m,c)
      b2=0 c=0 m+=1
    end
  until p>=#t
end--str2mem

-- decompress dots to string
function dot2str(t)
local i,c,ch,n1,n2
local r,l1="",0
  i=1 while i<=#t do
    c=sub(t,i,i)
    if c=="." then
      i+=1
      ch=sub(t,i,i)
      repeat
        i+=1
        c=sub(t,i,i)
        if (c!=".") l1=l1..c 
      until c=="." or i==#t
      l2=l1+0 --clumsy!
      for j=1,l2 do
        r=r..ch
      end
      l1=""
    else
      r=r..c
    end
  i+=1 end--wend
  return r
end--dots2str

-- return pos # of str b in a
function instr(a,b)
local i,r=0,0
  for i=1,#a-#b+1 do
    if (sub(a,i,i+#b-1)==b) r=i
  end
  return r
end--instr
__gfx__
777777777777777700000003300000000bbb00000000bbb0000000000000000000000033333000000000003bbbb0000000000000000000000011110000000000
707777077777777700000033330000000333bbbbbbbb3330000000000000000000003333333330000000033bbbabb00020000000000000200011110000ddd000
770770777777777700000133330000000333333333333330099999999999999000133333333333300033033bbbbaab002111111111111120014114100d676d00
7770077777777777000011333330000003333333333333300aaaaaaaaaaaaaa0011133333333333003333333bbbaabb0211114414411112001144110d66766d0
7770077777777777000013333333000003333333333333300999999999999990011333333333333333333bb33bbbbabb211114444411112006111160d66766d0
7707707777777777000131333333300003333333333333300999999aa99999901111333333333333333bbbbbbbbbbbbb211111444111112006177160d66676d0
707777077777777700113333333333000333b333b333b330099999a99a9999901113333333333333333bbbbbbbbbbbbb2111111411111120067799900d666d00
77777777777777770111333333333330033bbb3bbb3bbb3009999a9889a999901111333333333333133bbbbbbbb3bbbb21111111111111200677776000ddd000
77777777777777770113133333333330033bdb3bdb3bdb30aaaaa988889aaaaa11133333333333330113bbbbbbbb333320000000000000200667766000000000
7777777777cc77771113333333333333033d1d3d1d3d1d309999968118699999111133333333333300111133bbb3333020000000000000200677776000777000
777777777c7c77771113131333333333033d1d3d1d3d1d3000688681186886001113133333333333000001111333300020000000000000206677776607ddd700
7777ccc77cc777771111313133333333bbbdddbdddbdddbb0068868888688600111131313333333300000505505000002000000000000020676666760dd6dd00
7777c7c77777ee77011113133333333033333333333333330068868118688600011113133333333000000055550000002000000000000020677777760d666d00
7777ccc77777e7e7066111313333366006dd1ddd1ddd1d600068868118688600066111113333366000666661566666002000000000000020677777760dd6dd00
7777777777777ee7066666655666666006dd1ddddddddd60000dddddddddd000066666655666666006666661566666602000000000000020067777600dd6dd00
77777777777777770006666666666000066666666666666000000000000000000006666666660000006666666666660020000000000000200066660000000000
77777777777777777777777777777777777777770000b00000000000003333000000300000666600000000000010001000000006600000000000000099999999
77777777777777777755555555555555555555550003b00000000000013333300003300006777760000000000171017100000067760000009999999999919999
77777777777777777555555555555555577777750003b00000000000133333330003300067777776110101101117171100000677760000009119199999919991
7777667777773777755555555555555555555555003bb00000000600113333330013300067777776881618801888788100001177776000009199199111919991
777766773773777775555aa5aaa5aaa557777775003bbb0060006000131333330013330066777766888688801777777100001777777600009119199191919991
7667777773737737755555555555555555555555033bbbb006606000113333330113333016666661088888001888788100017177777760009919199191919191
766777777377773775555555555555555777777503bbbbb000060000011133300113333001111110018881001888788100117777777776009919119191911111
777777777777777777555555555555555555555533bbbbbb00060000066556601131333306655660188888100111111001117777777777609119999111999999
333333331111111100090000000000000000000033bbbbbb0006500000bbbb001113333300000000888688800000000001171777777777609999999999999999
333333331111777700919000000000000000000033bbbbbb0006600003bdbbb01133333300000000880608800000000011177777777777769999999999999999
7337777711117777009190000000000000000000333bbbbb0006606033bbbbbb1131333300000000000600000000000011171717777777769999999110000000
37733333111177770991990000000000000000003333bbb3000566003dbbbbbb1113133300000000000600000000000011117171777777760000000550000000
33333333777711110999990000000000000000000333333000056000333bbdb30111113000000000000600000000000001111717777777700000000055000000
777333337777111199919990000000000000000000055000000660003333bb330665566000000000000600000000000006611111111176600000006655600000
33377777777711119999999000000000000000000665566000005600033333306665566600000000000600000000000006666665566666600000666556666000
33333333111111110000000000000000000000006665566600006600066556600666666000000000000600000000000000066666666660000000006666600000
00033000000033000000033000000330003300000000330000033000070000700000070000070000000000000033000000003300000330000000000000e00e00
009ff9000009ff0000009ff000000ff000ff000000099900009999000700007070007000700093300000000000ff00000009990000999900000000000e1001e0
009ff9000099ff0000999ff004999ff000990ee00009990000999900070330700799330007999ff07799933000990ee0000999000099990000000000e001100e
099999900499110004911100000999000999e0000000990009999990799ee9970099ff0000911ff000099ff00999e00000009900099999900000000000099000
041111400e111000e011e000009990004094100e000111e009111190009ff9000e11ff00e011e00000999ff07097100e000111e0091111900000000000999900
001001000e10e0000e100e0000111ee0009911e0000e01e070100107001ff1000e10e0000e100e0000111ee0009911e0000e01e070100107000000000909f090
00e00e0000e00e0000e00e000011000000e00e0000e00e0000e00e000010010000e00e0000e00e000011000000700e0000e00e0000e00e00000000000909f090
00e00e0000e00e00000e00000eeeee000e00e00000e00e0000e00e0000e00e0000e00e00000e00000eeeee000700e00000e00e0000e00e000000000000000000
00003300000000330000003300000033003300000033000000330000003300000033000000330000000000000000000000000000777117770000330000000000
0009ff00000009ff000009ff000000ff00ff000000ff900000ff000000ff940000ff000000ff0000000000030000000000000000773443770009ff0000000000
0099ff00000999ff000999ff004999ff00990ee000ff990000ff900000ff900049ff900000990ee0000000030000000000000000773443770099ff0000666600
099999900049911000491110000099904999e000099999900099940004911100000949004999e000000000330000000000000000733333370499110006666660
041111400e011140e0011040000999000094100e041111400e111000e011e000009990000049100e000000330000000000000000731111370e11100006666660
0010e1000e01e0000e110e00000111e0009911e0001e01000e10e0000e100e0000111ee0009911e0000001333000000000000000771771770e10e00000666600
0e00e00000e00e0000e00e000001100000700e00000e00e000e00e0000e00e000011000000e00e000000013330000000000000007737737700e00e0000000000
0e00e00000e00e00000e00000eeeee000700e000000e00e000e00e00000e00000eeeee000e00e0000000013333000000000000007737737700e00e0000000000
000000000000000000000000aaaaaaa0000000000000000000000000000000000000000000000000000001133330000000000000000000000000000000000000
677777777777777608aaaaaa999999a0000aaaaaaaaaa00000000000000000000000000000000000000011333330000000000000000000000000000000000000
777777777777777708999777777799a0000499999199a000000dddddddddd000000dddddddddd000000011333330000000000000000000000000000000000000
677777777777777608999767776794800004499119994000000111661111d000000111116611d000000011333333000000000000000000000000000000000000
777777777777777704489777777799a0000491191999a000000111166111d000000111166111d000000013133333300000000000000000000000000000000000
677777777777777608999777777799a0000499919919a000000111116611d000000111661111d000000111333333300000000000000000000000000000000000
677777777777777608999777777799a0000499919199a000000111111661d000000116611111d000001133133133330000000000000000000000000000000000
67777777777777760899977777778840000499991999a000000111116611d000000111661111d000011131331333333000000000000000000000000000000000
677777777777777608849777777799a00004999199944000000111166111d000000111166111d000011313333333333000000000000000000000000000000000
677777777777777608999999999999a0000499199999a000000111661111d000000111116611d000111333333333333300000000000000000000000000000000
66666666666666660899999110000000000444444444a000000111111111d000000111111111d000111313133333333300000000000000000000000000000000
11dddddddddddddd0000000550000000000000010000000000000005500000000000000550000000111131313333333300000000000000000000000000000000
11dddddddddddddd0000000055000000000000050000000000000065560000000000006556000000011113133333333000000000000000000000000000000000
111ddddddddddddd0000000055000000000006656600000000000665566000000000066556600000066111313333366000000000000000000000000000000000
1111111d11d11ddd0000666556666000000666655666000000000066660000000000006666000000066666655666666000000000000000000000000000000000
00000000000000000000006666000000000006666600000000000000000000000000000000000000000666666666600000000000000000000000000000000000
10101010101010101010101010101010c2d2c2d2c2d2101002101010101010101010101010101010101010101010101080901010100210101080908090108382
809081911010101010021010101080901010101010101010100210101010101020302030203010100616a0b021318191721010101010a0b0a1b1a0b0a1b11252
10101010101010101010101010101010c3d3c3d3c3d3101010021010101010101010101010101010101010101010101081911010100202101081918191107283
819110101010101002021010809081911010101010101010100210101010101021312131213106160717a1b1a0b08090731010101010a1b1a0b0a1b112121253
10101010101010101010101010101010c2d29210c2d212101002101010101010101010101010101010101010101010103080901010100202101080908090a5b5
8090101010101010021010108191809010101010101010101002101010101010203072102030071780908090a1b181911010101010101001a1b1405040504050
10101010101010101010101010101010c3d36292c3d3c2d21010021010101010101010101010101010101010101010103181911010101002101081918191a6b6
8191101010101002101010108090819110101010101010101002101010101010213110822131809081918191a0b0101010101010101010100173415141514151
10106210101010101010101010101010c2d26310c2d2c3d3101002101010a210721010101010101010101010101010102030809010101002021010108090a7b7
405010101010020210108090819180901010101010101010101010101010101020308283203081918090a0b0a1b1101010101010101010101022323242323232
10926310101010101010101010101010c3d31010c3d31010101002101010a3101010101010101010101010101010101021318191809010100210101081918090
415110101002101010108191809081911010101010101010100210101010101021318310213180908191a1b18090101010101010101010101073607060706070
10101010101010101010101010101010c2d2c2d26210101010100210101010621010101010101010101010101010101020302030819110101002101010108191
10101010021010101010809081918090101010101010101010021010101010108090203082108191a0b073108191101010101010101010101073617161716171
10101010101010101010101010101010c3d3c3d36310101010021010c2d210631010101010101010101010101010101021312131108090809010021010108090
1010100210101010809081918090819172101010101010101002101010101010819121318310a0b0a1b110101010101010101010101010101073727372727373
1010101010101010101010101010101010c2d2101010101010021010c3d310101010101010101010101010101010101010203020308191819110020210108191
1010020210101010819180908191809080901010101010101002101010101010108090101010a1b1101010101010101010101010101010101010011212121112
1010101010101010101010101010101062c3d3c2d2101010100210c2d2c2d2109010101010101010101010101010101072213121311080908090100210101010
10100210101010108090819180908191819110101010101010021010101010729081918090101010101010101010101052101010101010101010101011111273
1010101062101010101010101010101063c2d2c3d3101010100292c3d3c3d3109110101010101010101010101010101080907210203081918191101002101010
10100210101010108191809081918090809010101010101010021010101080909180908191101010101010101010101053105210101010101010101010125252
1010106263101010101010109210101062c3d3c2d21010021010c2d2c2d2c2d29010101046561010101010101010101081912030213180901010101002101010
1010020210101010101081918090819181916676101010101002101086968191908191a0b0101002101010101010101010105310101010105210101052105353
1010106392101010101010101010101063c2d2c3d3100210c2d2c3d3c3d3c3d39110101047571010101010101010101080902131809081911010101002101010
1010100202021010101010108191809080906777101010101002101087978090918090a1b1100210101010101010101010101010101010105310101053223232
1010101010101010101010101010101062c3d30202101010c3d310c2d262c2d22030101010101010101010101010101081918090819110101010100210101010
10101010021002021010101010101010819172101010101010021010101081916281910202101010101010101010809010101010101001101010101010101110
101010101010101010101010101010106302021010101010101010c3d363c3d321311010101010101010101010101010a5b58191721010101002021010101010
10101010021010100210101010101010809080901010101010021010101080906302021010101010101010101010819110101010101010101010101011101010
1010101010101010101010101010101012c2d21010101010101010101010e06280901010101010101010101010101010a6b67210101010100210101010108090
101010100210101010020210101010108191819180901010100210108090819112a0b01010101010101010101010809010101010111011100210101010101010
1010101010101010101010101010101062c3d31010101010101010101010e16381911010101010101010101010101010a7b71010101010021010101010728191
101010100210101010101002101010108090809081911010100210108191809073a1b11010101010101010101010819110105252111010100210101001521010
1010101010101010101010101010101063c2d2101010101010101010101010109082101010101010101010101010101010101010101002101010101080902030
101010100210101010101010021010108191819172101010100210101072819110a0b01010101010101010108090809010105353101010100210105210531010
1010101010101010101010101010c2d210c3d3101010101010101010101010109183101010101010101010101010101010101010100210101010101081912131
101010100210107210101010100210108090809080901010061606168090809010a1b11010101010101010108191819110101010101010100210105310101010
1010101010101010101010101010c3d310c2d2101010101010101010101010108090101010101010101010101010101010101010100210101010108090809082
101010100210101020301010101010108191819181911010071707178191819110a0b01010101010101080901072809010011010101010100210101010101010
1010101010101010101010101010c2d262c3d3101010101010101010101010108191101010101010101010101010101010101010020210101010728191819183
101010100210101021311010101010102030203020301010203020302030203010a1b11010101010105281918090819110101010101010100210101010101010
101010101010101010101010c2d2c3d363c2d21010101010101010101010101080900616061610101010101010101010c0d0c0d0c0d0c0d0c0d0809020308090
10101010021010108090101010101010213121312131101021312131213121318090101010101010105380908191a0b010101010101010100210101010011010
101010101010101010101010c3d3c2d210c3d31010101010101010101010101081910717071710101010101010101010c1d1c1d1c1d1c1d1c1d1819121318191
10101010021010108191101010101010809080908090101080908090809080908191101010101010809081918090a1b110101010101010100210101010101010
101010101010101010101010c2d2c3d312c2d2e01010101010101010101010c28090809082821010101010101010101010101010100210101010102030203020
101010100210101080901010101010108191819181911010819181918191819180901010101010108191a0b08191809010101010101010101010101010101010
10101010101010101010c2d2c3d3c2d2d2c3d3e11010101010101010101010c38191819183838210101010101010101010101010100210101010102131213121
101010100210101081911010101010108090809080901010809080908090809081911010101010101010a1b18090819110101010101010101010101010101010
10101010101010101010c3d31010c3d3d312c2d210101010101010101010c2d28090405080908310101010101010101010101010100210101010101080908090
10101010021010108090101010101010819181918191101081918191819181918090101010101010101010108191809010101010101010101010101010101010
10101010101010101092c2d26292c2d2c2d2c3d310101010101010101092c3d38191415181917282101010101010101010101010100210101010101081918191
10101010021010108191101010101010809080908210101010728090809080908191809080901010101010101010819110101010101010101010101010101010
1010101010101010c2d2c3d36310c3d3c3d3c2d2101010101010101010c2d2c2607012117312118310a210101010101010101010100210101010405060708090
10101010021010102030061606160616819181918310101010108191819181918090819181918090101010101080908010101010101010101010101010101010
1010101010101010c3d3c2d2c2d2c2d2c2d2c3d3101010101010101010c3d3c3617111117311100182a310101010101010101010100210101010415161718191
10101010021010102131071707170717101010101010101010101010101010108191809080908191101010101081918110101010101010101010101010101010
10a2101010101010c2d2c3d3c3d3c3d3c3d3c2d21010101010101010101010107373737373111010831010101010101010101010101010101010102232423232
10101010021010108090203080902030101010101010101010101010101010108090819181911110101010101010809010101010101010100210101010101010
10a3101010101010c3d3c2d2c2d2c2d2d2f1c3d310101010101010101010c3d31111111011111010821010101010101010101010100210101010101010101010
10101010021010108191213181912131101010101010101010101010101010108191101010101110101010101010819110101010101010100210101010101010
10101010101010101010c3d3c3d3c3d3d31010101010101010101010101010101010101010101010831010101010101010101010101010101010101010101010
10101010021010107272727272727272101010101010101010101010101010108090101010101011101010108090809013131313131313131313131313131313
__gff__
0001010101010101010101010101000001014080408040804080408001010001010101010100010001000101010101010101000000000000000001004080010100000000000000000000000000000000000000000000000000000101000000000101010101010101010101010000000001010101010101010101000000000000
0101000000000000000000000000000001010000000000000000000000000000000000000000000000000000000000000000000000000000000000000000000000000000000000000000000000000000000000000000000000000000000000000000000000000000000000000000000000000000000000000000000000000000
__map__
0101010101010101010101010101010101010101010101010101012c2d2c2d2c2d0101010101010101010101010101010101010101010101280101012001010132010101200120010101010101010132320101200101010101010101200101320c0d0c0d0c0d0c0d0c0d0c0d0c0d012818190101010101010101010118191819
0101010101010101010101010101010101010101010101010101013c3d3c3d3c3d0101010101010101010101010101010101010101010101380101012001010101010101010120010101010101010101010101200101010101010101200108091c1d1c1d1c1d1c1d1c1d1c1d1c1d273801010101010101010101010101010101
010101010101010101010101010101010101010101010101010101202c2d2c2d01010101010101010101010101012c2d0101010101010101280101010120010101010101010120010101010101010101010101200101010101010101200118190101010101010101010120010101080901010101010101010101010101010101
010101010101010101010101010101010101010101010101010101013c3d3c3d292c2d0101010101010101012c2d3c3d0101010101010101380101010120010101010101012001010101010101010101010101200101010101010101200101010101010101010101010120010101181902030101010101010101010101010101
01010101010101010101010101010101010101010101010101010101202c2d2c2d3c3d0101010101010101013c3d2c2d0101010101010101280809010120010101010101202001080901010101010101010101200101010101010101200101010101010101010101010120010101080912130203010101010101010101010101
01010101010101010101010101010101010101010101010101010101203c3d3c3d2c2d2c2d01010101012c2d2c2d3c3d0101010101010101381819010120010101010101200101181901010101010101010101200101010101010101200101010101010101010101010101010101181901011213020301010101010101010101
010101010101010101010101010101012c2d2c2d01010101012001010120292c2d3c3d3c3d01010101013c3d3c3d2c2d0101010101010101280101012020010101010101010108090101010101010101010101200101010101010101200101010101010101010101010101010127080902030809121302030101010101010101
010101010101010101010101010101013c3d3c3d20010101010101010101203c3d2c2d2c2d01010101012c2d2c2d3c3d01012b0101010101380101012001010101010120010118192701010101010101010101200101010101010101200101010101010101010101010101010809181912131819080912130101010101010101
010101010101010101010101010101012d2c2d2c2d200101010101200101012c2d3c3d3c3d01010101013c3d3c3d2c2d0101010101010101280101012001010101010120010108090101010101010101010101200101010101010101200101010a0b010101010101010101201819080908090809181901010101010101010101
010101010101010101010101010101013d3c3d3c3d292001010101012001013c3d2c2d2c2d64650101012c2d2c2d3c3d0101010101010101380101012001010101010101010118190101010101010101010101200101010101010101200101011a1b010101010101010101202001181918191819010101010101010101010203
010101010101010203010101010101012c2d2c2d2c2d2c2d2c2d0c0d0c0d0c0d013c3d3c3d74750101013c3d3c3d2c2d01010101010101080901010120010101010101010101080901010101010101010809606160610809010101012001080908090a0b01010101010101012001010101010101010101010101010108091213
010101010101011213010101010101013c3d3c3d3c3d3c3d3c3d1c1d1c1d1c1d012c2d0101010101010101012c2d3c3d01010101010101181901012001010101010101010101181901010101010101011819707170711819010101012001181918191a1b01010101010101012001010101010101010101010101020318190809
010126012b01010101010101010101012d2c2d2c2d2c2d2c2d01010101010101013c3d0101010101010101013c3d2c2d010101010101010128010120010101010101010101012701010101010101010108090809080908090101010120010809090203080908090a0b0101010101010801010101010101010203121308091819
010136010101010126010101010101013d3c3d3c3d3c3d3c3d0101012001010101010101010101010101010101013c3d010101010101010138010120010101280101010101010101010101010101010118191819181918190101010120011819191213181918191a1b0101010120011801010101010101271213080918190809
010101010101010136260101010101012c2d2c2d2c2d2c2d010101012001010101010101010101010101010101012c2d6061606160616061280101200101013801010101010101200101010101010101080908090809010101010101200108090809080908090809080901010120010801010101012727270809181908091819
010101010101010101362601010101013c3d3c3d3c3d3c3d010101200101010101010101010101010101010101013c3d7071707170717071380101200108092701010101010120200101010101010101181918191819010101010101200118191819181918191819181901012001011801010101010101011819080918190809
010101010101010101013601010101012c2d2c2d01010101010120200101010101010101010101010101010101010101282808092828282701010120011819280101010101202001010101015a5b0809010101200101010101010101200101010809080908090809010101012001010101010101010101010a0b181908091819
010101010101010101010101010101013c3d3c3d01010101010120010101686901010101010101010101010101010101383818193838382701012001010127380101010120200101010101016a6b1819010101202001010101010101200101011819181918191819010101010101010101010101010101011a1b0a0b18190809
010101010101010101010101010101012c2d01010101010101200101010178790101010101010101010101010101010111080908090809010101200108095a5b0809010120010101010108097a7b08090101010120010101010101012001010108090809010101010101202001010101010101010101010101011a1b0a0b1819
010101010101010101010101010101013c3d2901010101012020010101012c2d0101010101010101010101010101010127181918191819010101200118196a6b181901012001010108091819080918192801010120200101010101012001012818191819010101010101200111010a0b0101010101010101010110111a1b0809
260101010101010101010101010101012c2d0101010101012001010101013c3d0101010101010101010101010101010111010101010101010101200108097a7b08090101200101011819080918190809380101010120010101010101200101380a0b0101010101202001010111111a1b01010101010101010110101001111819
360101010101010101010101010101263c3d0101010101200101010101012c2d010101010101010101010101010101010101010101010101012001011819080918190101202020010101181908091819280101010120010101010101200101281a1b01010120200101110a0b01110a0b01010101010101010111011011100101
010101010101010101010101010126362c2d010101012001010101012c2d3c3d290101010101010101010101010101010101010101010120200101080928181908090101010101202001010118190809380101010101010101010101200101380a0b01012001010102031a1b0a0b1a1b01010101010101010101010101010101
010101010101010101010101012636013c3d01010120200101012c2d3c3d2c2d606160616061606160616061606160610101010101012001010809181938080918190809010101012020200101011819080921606160612121606160612102031a1b01012001010112130a0b1a1b020337010101010101010101010101010101
010101010101010101010101263601012c2d0101012001012c2d3c3d2c2d3c3d707170717071707170717071707170710101010101200108091819010809181908091819080901010101202001010809181921707170712121707170712112130a0b010120010a0b0a0b1a1b0a0b12130a0b0101010101010101010101010101
010101010101010101010101362901013c3d0101012001013c3d2c2d3c3d2c2d2c2d2c2d2c2d2c2d2c2d2c2d2c2d2c2d0101010120010118190108091819080918190809181908090101012001011819080902030809020308090203080908091a1b010101011a1b1a1b02031a1b0a0b1a1b0a0b010101010101010101111111
010101010101010101010101010101012c2d01010120010101013c3d2c2d3c3d3c3d3c3d3c3d3c3d3c3d3c3d3c3d3c3d0101012001010101020318190809181901011819080918190101012001010809181912131819121318191213181918190a0b010101200101010112130a0b1a1b0a0b1a1b010101010101010101010101
010101010101010101010101010101013c3d010101200101010101293c3d2c2d2d2c2d2c2d28012c2d2c2d2c2d2c2d2c010101200101020312130101181908095a5b0809181901010101200101011819020308090809080928280809080908091a1b270101200101010101011a1b02031a1b3721010101010101010101010101
010101010101010101010101010101012c2d0101012020010101010101213c3d3d3c3d3c3d38293c3d3c3d3c3d3c3d3c010101200101121302035a5b080918196a6b181908090101010120010101080912131819181918193838181918191819080908090120200101010101010112130a0b2111010101010101010121010a0b
010101010101010101010101010101013c3d290101010120010101010101012908092c2d2c2d2628080908092c2d0809010101200101010112136a6b181908097a7b080918190101010120010101181908090809080928080928080908090203181918190101200101010101010108091a1b210101010101010101110a0b1a1b
010101010101010101010101010101012c2d2c2d01010120010101010101010118193c3d3c3d3638181918193c3d1819080901012001010108097a7b080918190809181901010101010120010101080918191819181938181938181918191213020308090101012001016061010118190a0b10010101010101010a0b1a1b0a0b
010101010101010101010101010101013c3d3c3d29010101200101010101010101010101010101010101010101010101181901010120010118190101181928011819080901010101012001010101181901010101010101010101010101010101121318192701012020017071020308091a1b0101010101100a0b1a1b0a0b1a1b
